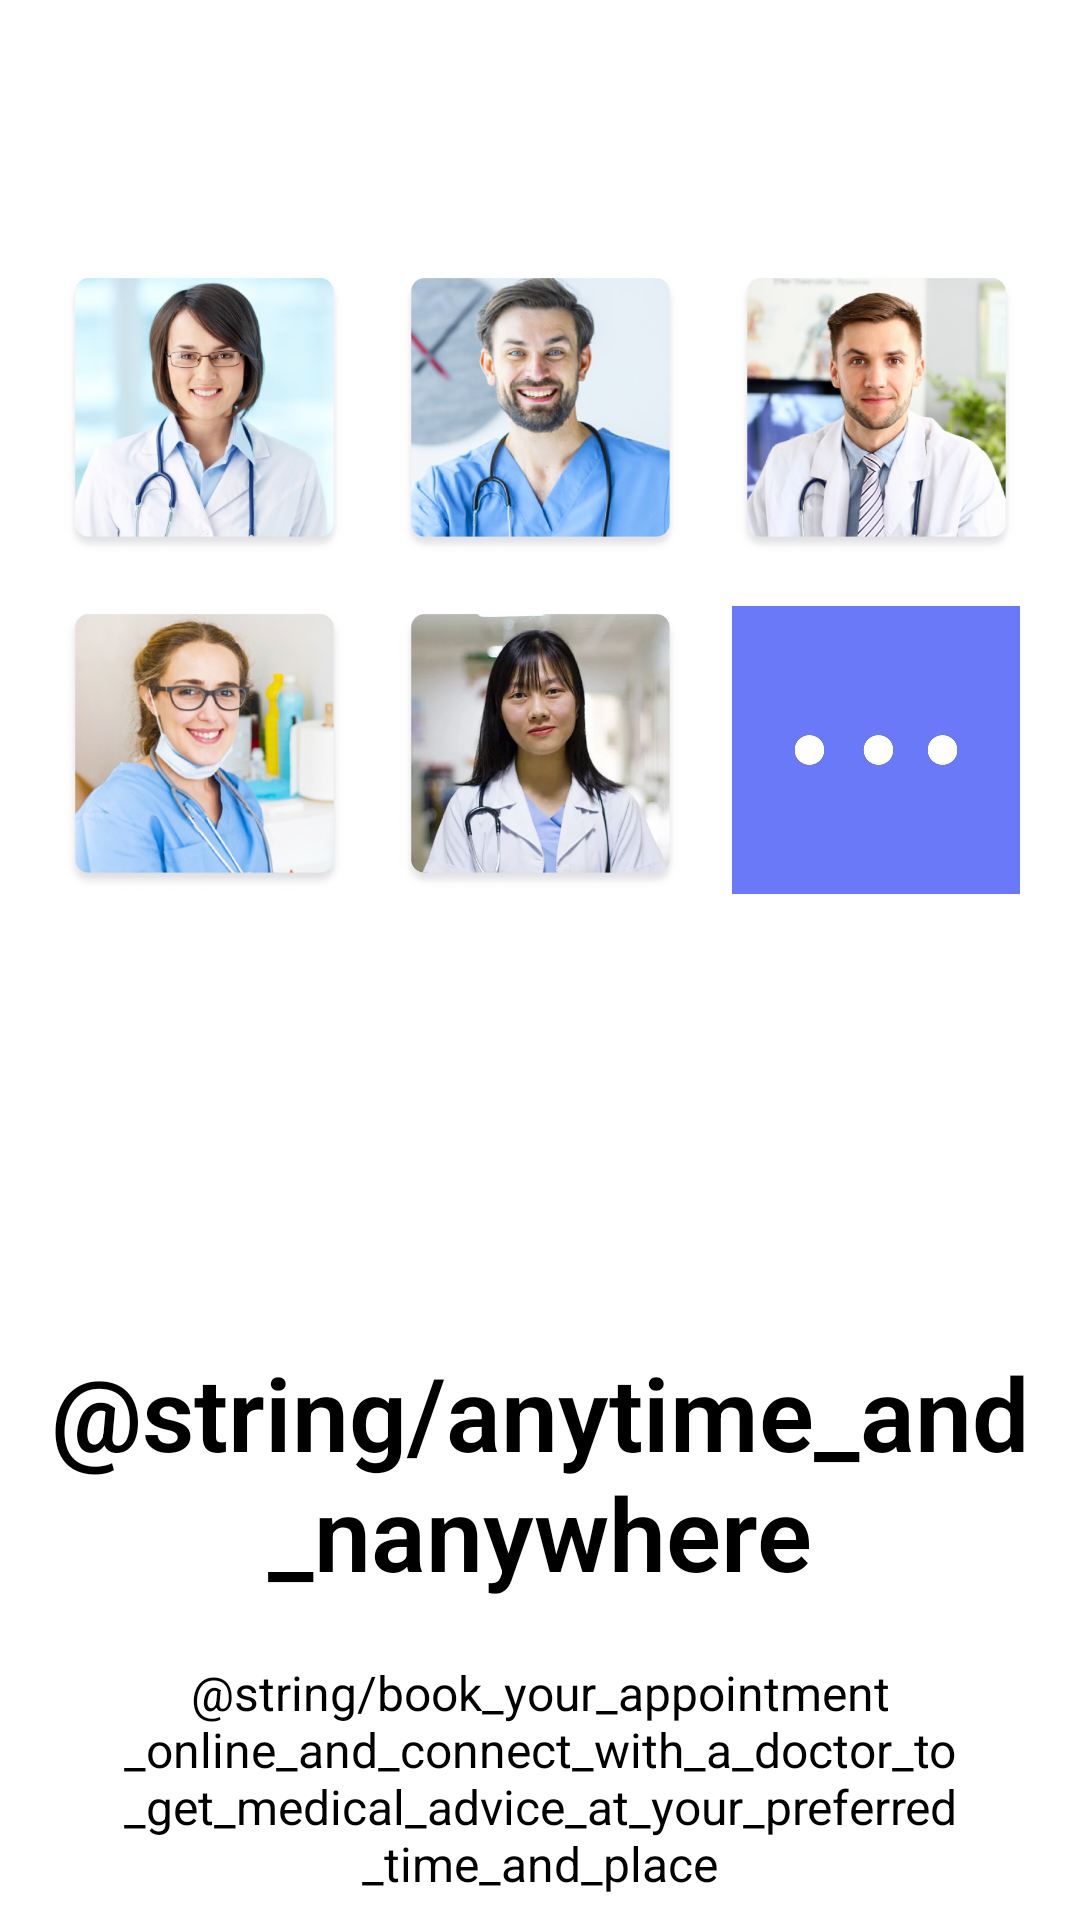

The Android layout XML behind this screen, and the referenced resources:
<!-- AndroidManifest.xml: application theme AppTheme -->
<!-- res/layout/welcome_slide1.xml -->
<?xml version="1.0" encoding="utf-8"?>
<LinearLayout xmlns:android="http://schemas.android.com/apk/res/android"
    xmlns:tools="http://schemas.android.com/tools"
    android:layout_width="match_parent"
    android:layout_height="match_parent"
    android:background="@color/white"
    android:gravity="center_horizontal"
    android:orientation="vertical">

    <LinearLayout
        android:layout_width="wrap_content"
        android:layout_height="wrap_content"
        android:layout_marginTop="90dp"
        android:orientation="vertical">
        
        <LinearLayout
            android:layout_width="wrap_content"
            android:layout_height="wrap_content"
            android:layout_marginBottom="16dp"
            android:orientation="horizontal">

            <ImageView
                android:layout_width="96dp"
                android:layout_height="96dp"
                android:layout_marginHorizontal="8dp"
                android:scaleType="centerCrop"
                android:src="@drawable/rectangle_6"
                tools:ignore="ContentDescription" />

            <ImageView
                android:layout_width="96dp"
                android:layout_height="96dp"
                android:layout_marginHorizontal="8dp"
                android:scaleType="centerCrop"
                android:src="@drawable/rectangle_1686"
                tools:ignore="ContentDescription" />

            <ImageView
                android:layout_width="96dp"
                android:layout_height="96dp"
                android:layout_marginHorizontal="8dp"
                android:scaleType="centerCrop"
                android:src="@drawable/rectangle_1688"
                tools:ignore="ContentDescription" />
        </LinearLayout>
        
        
        <LinearLayout
            android:layout_width="wrap_content"
            android:layout_height="wrap_content"
            android:orientation="horizontal">

            <ImageView
                android:layout_width="96dp"
                android:layout_height="96dp"
                android:layout_marginHorizontal="8dp"
                android:scaleType="centerCrop"
                android:src="@drawable/rectangle_1691"
                tools:ignore="ContentDescription" />

            <ImageView
                android:layout_width="96dp"
                android:layout_height="96dp"
                android:layout_marginHorizontal="8dp"
                android:scaleType="centerCrop"
                android:src="@drawable/rectangle_1687"
                tools:ignore="ContentDescription" />

            <ImageView
                android:layout_width="96dp"
                android:layout_height="96dp"
                android:layout_marginHorizontal="8dp"
                android:background="#6979F8"
                android:padding="20dp"
                android:scaleType="centerCrop"
                android:src="@drawable/three_dots"
                tools:ignore="ContentDescription" />
        </LinearLayout>
        

    </LinearLayout>

    <TextView
        android:layout_width="wrap_content"
        android:layout_height="wrap_content"
        android:layout_marginTop="150dp"
        android:text="@string/anytime_and_nanywhere"
        android:textAlignment="center"
        android:textColor="@android:color/black"
        android:textFontWeight="600"
        android:textSize="34sp"
        android:textStyle="normal"
        tools:ignore="UnusedAttribute" />

    <TextView
        android:layout_width="wrap_content"
        android:layout_height="wrap_content"
        android:layout_marginTop="20dp"
        android:paddingLeft="40dp"
        android:paddingRight="40dp"
        android:text="@string/book_your_appointment_online_and_connect_with_a_doctor_to_get_medical_advice_at_your_preferred_time_and_place"
        android:textAlignment="center"
        android:textColor="@android:color/black"
        android:textSize="16sp" />
</LinearLayout>
<!-- resources referenced by this layout -->
<resources>
  <color name="white">#FFFFFF</color>
  <!-- drawable rectangle_1686: png bitmap (drawable, 302096 bytes) -->
  <!-- drawable rectangle_1687: png bitmap (drawable, 281636 bytes) -->
  <!-- drawable rectangle_1688: png bitmap (drawable, 304299 bytes) -->
  <!-- drawable rectangle_1691: png bitmap (drawable, 307365 bytes) -->
  <!-- drawable rectangle_6: png bitmap (drawable, 266360 bytes) -->
  <!-- drawable three_dots: png bitmap (drawable, 12630 bytes) -->
  <style name="AppTheme" parent="Theme.AppCompat.Light.DarkActionBar">
          
          <item name="colorPrimary">@color/colorPrimary</item>
          <item name="colorPrimaryDark">@color/colorPrimaryDark</item>
          <item name="colorAccent">@color/colorAccent</item>
      </style>
  <!-- not gathered from this repository: default colours our renderer supplied (Android Studio template values) -->
  <color name="colorPrimary">#FF6200EE</color>
  <color name="colorPrimaryDark">#FF3700B3</color>
  <color name="colorAccent">#FF03DAC5</color>
</resources>
